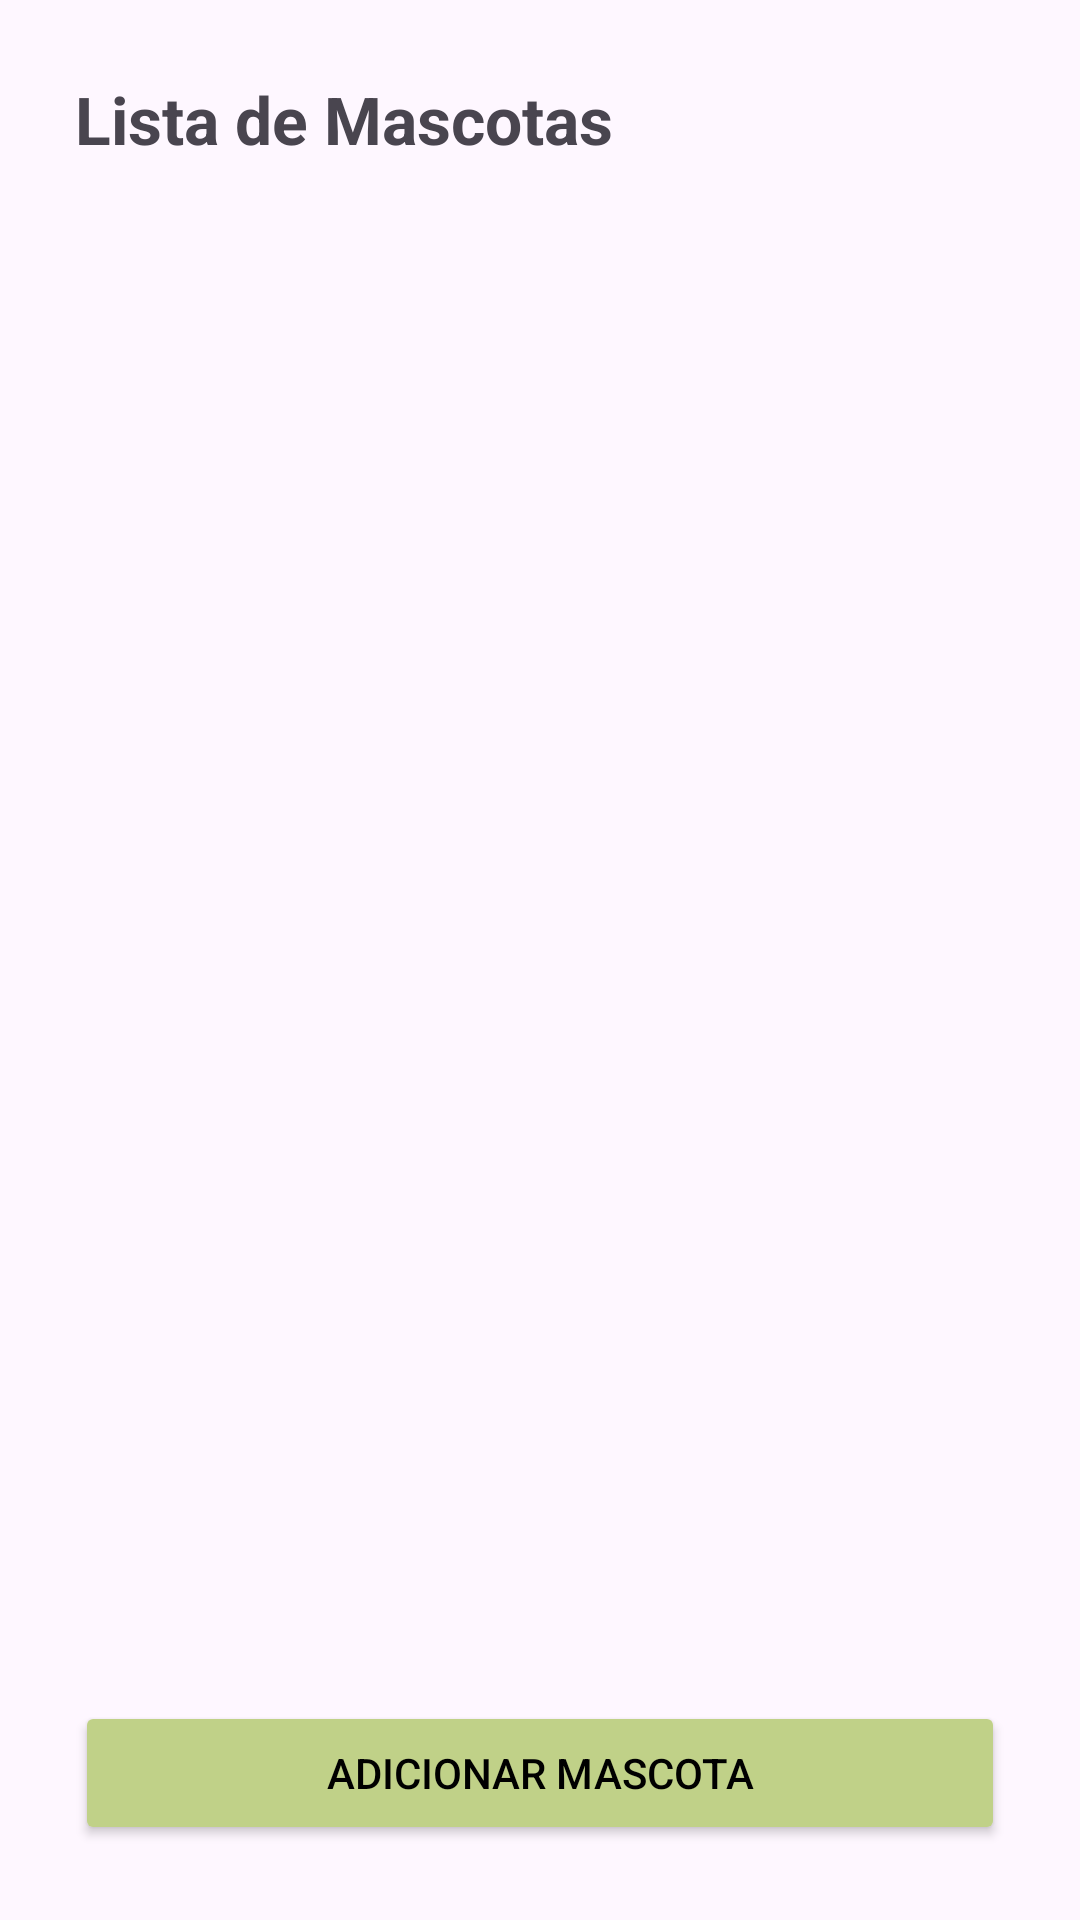

Here is an Android app screen rendered from its layout file. Give the layout XML and the strings, colors and styles it references.
<!-- AndroidManifest.xml: application theme Theme.CrudMascotas -->
<!-- res/layout/activity_main.xml -->
<?xml version="1.0" encoding="utf-8"?>
<androidx.constraintlayout.widget.ConstraintLayout
    xmlns:android="http://schemas.android.com/apk/res/android"
    xmlns:app="http://schemas.android.com/apk/res-auto"
    xmlns:tools="http://schemas.android.com/tools"
    android:id="@+id/main"
    android:layout_width="match_parent"
    android:layout_height="match_parent"
    android:padding="25dp"
    tools:context=".MainActivity">

    <TextView
        android:id="@+id/tvTitulo"
        android:layout_width="wrap_content"
        android:layout_height="wrap_content"
        android:text="Lista de Mascotas"
        android:textSize="22sp"
        android:textStyle="bold"
        app:layout_constraintTop_toTopOf="parent"
        app:layout_constraintStart_toStartOf="parent" />

    <androidx.recyclerview.widget.RecyclerView
        android:id="@+id/recyclerMascotas"
        android:layout_width="0dp"
        android:layout_height="0dp"
        android:layout_marginTop="16dp"
        android:layout_marginBottom="16dp"
        app:layout_constraintTop_toBottomOf="@id/tvTitulo"
        app:layout_constraintBottom_toTopOf="@id/btnAdd"
        app:layout_constraintStart_toStartOf="parent"
        app:layout_constraintEnd_toEndOf="parent" />

    <Button
        android:id="@+id/btnAdd"
        android:layout_width="0dp"
        android:layout_height="wrap_content"
        android:text="Adicionar mascota"
        android:backgroundTint="@color/verde_o"
        android:textColor="@color/black"
        app:layout_constraintBottom_toBottomOf="parent"
        app:layout_constraintStart_toStartOf="parent"
        app:layout_constraintEnd_toEndOf="parent" />

</androidx.constraintlayout.widget.ConstraintLayout>
<!-- resources referenced by this layout -->
<resources>
  <color name="black">#FF000000</color>
  <color name="verde_o">#C0D188</color>
  <style name="Theme.CrudMascotas" parent="Base.Theme.CrudMascotas" />
  <style name="Base.Theme.CrudMascotas" parent="Theme.Material3.DayNight.NoActionBar">
          
          
      </style>
</resources>
